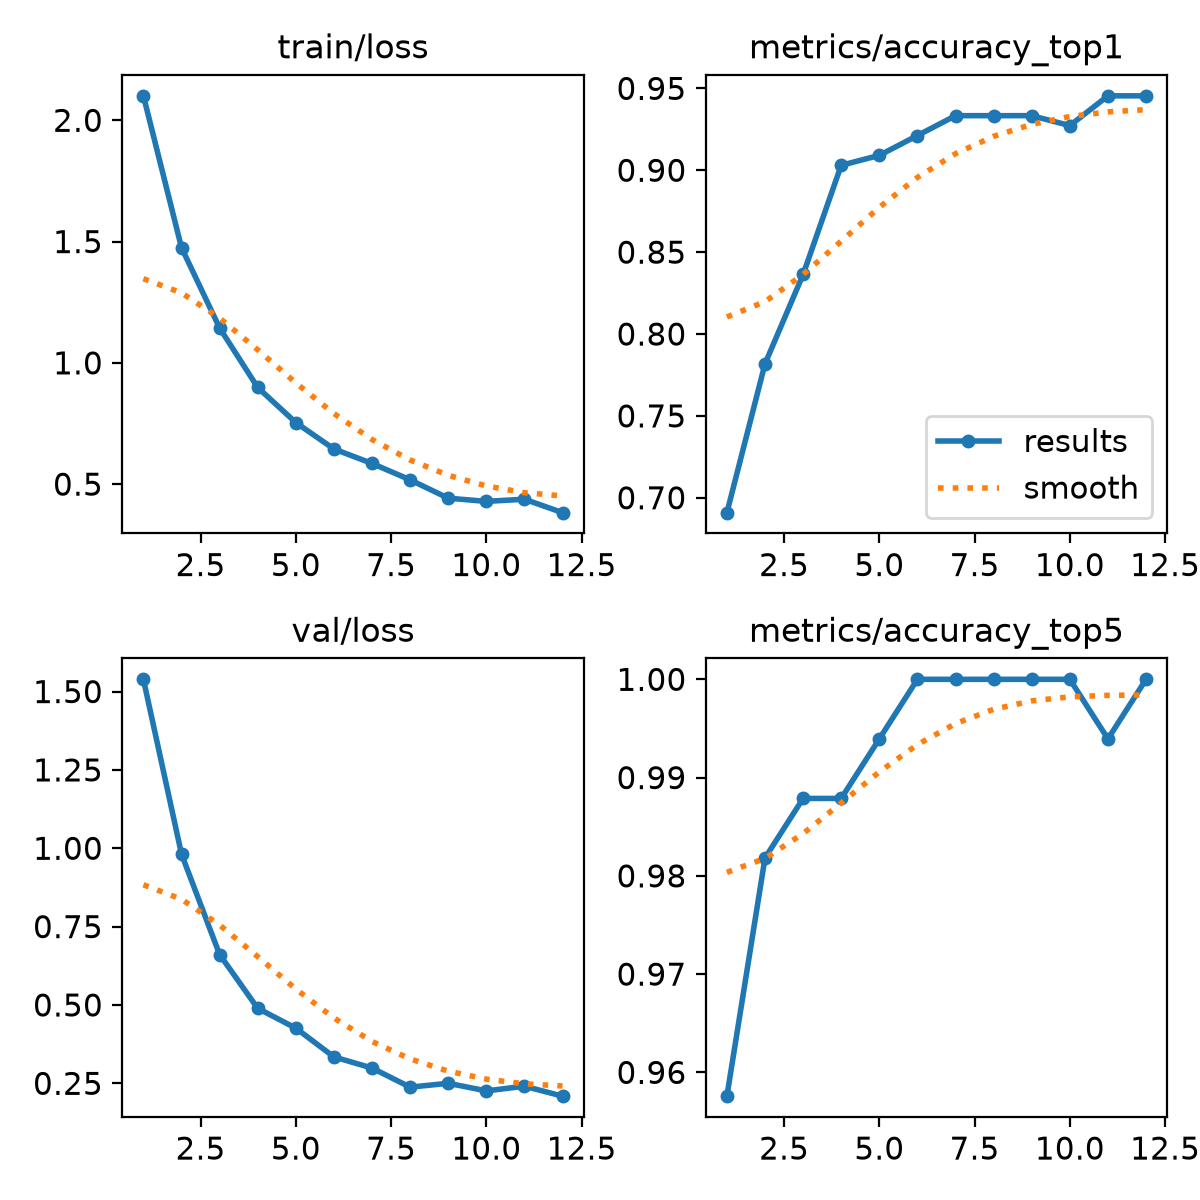

The table this chart was drawn from, first rows:
epoch, time, train/loss, metrics/accuracy_top1, metrics/accuracy_top5, val/loss, lr/pg0, lr/pg1, lr/pg2
1, 77.13, 2.101, 0.6909, 0.9576, 1.539, 3.29897e-05, 3.29897e-05, 0.06704
2, 155.4, 1.475, 0.7818, 0.9818, 0.9814, 6.08514e-05, 6.08514e-05, 0.03374
3, 237.7, 1.144, 0.8364, 0.9879, 0.661, 8.32131e-05, 8.32131e-05, 0.0004269
4, 321, 0.8984, 0.903, 0.9879, 0.4892, 7.525e-05, 7.525e-05, 7.525e-05
5, 405.1, 0.7538, 0.9091, 0.9939, 0.426, 6.7e-05, 6.7e-05, 6.7e-05
6, 489.5, 0.6449, 0.9212, 1, 0.3342, 5.875e-05, 5.875e-05, 5.875e-05
7, 569.7, 0.5853, 0.9333, 1, 0.2987, 5.05e-05, 5.05e-05, 5.05e-05
8, 650.5, 0.5176, 0.9333, 1, 0.2377, 4.225e-05, 4.225e-05, 4.225e-05
9, 733.1, 0.4421, 0.9333, 1, 0.2501, 3.4e-05, 3.4e-05, 3.4e-05
10, 838.1, 0.4288, 0.9273, 1, 0.2258, 2.575e-05, 2.575e-05, 2.575e-05
11, 918.2, 0.4378, 0.9455, 0.9939, 0.2407, 1.75e-05, 1.75e-05, 1.75e-05
12, 998.5, 0.3824, 0.9455, 1, 0.209, 9.25e-06, 9.25e-06, 9.25e-06
